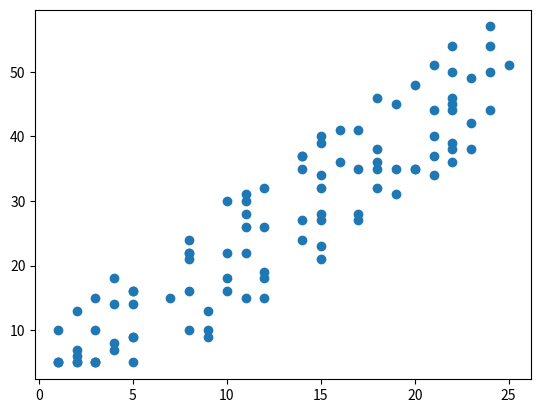
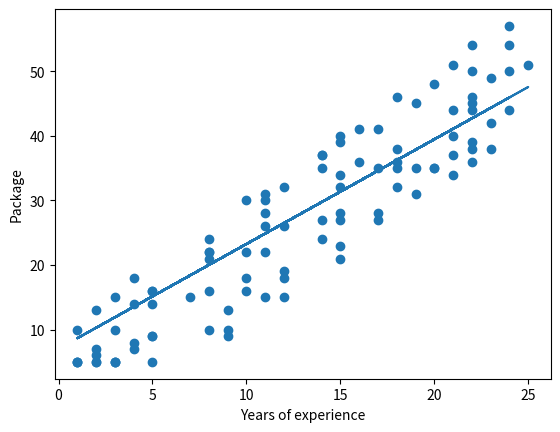

Generate these figures, in order, with matplotlib:
# -*- coding: utf-8 -*-
"""Week_3_Gradient_Descent_Linear_Regression.ipynb

Automatically generated by Colab.

Original file is located at
    https://colab.research.google.com/drive/1BB0qmSmLHxC76-T_hRYR3drrXKeTtyts
"""

import random
import numpy as np
import matplotlib.pyplot as plt

years_of_experience = []
package = []
for i in range(100):
  years_of_experience.append(random.randint(1 , 25))
for i in range(100):
  package.append(max(2*years_of_experience[i] + random.randint(-10, 10) , 5))

years_of_experience = np.array(years_of_experience)
package = np.array(package)

print(years_of_experience)
print(package)

plt.scatter(years_of_experience , package)
plt.show()

def gradient_descent_linear_regression(years_of_experience, package):
    n = len(years_of_experience)
    m = random.randint(1, 10)
    b = random.randint(1, 10)

    loss_function = sum((m * years_of_experience[i] + b - package[i]) ** 2 for i in range(n))

    learning_rate = 0.0001
    max_iterations = 10000

    for iteration in range(max_iterations):
        slope_gradient = 0
        intercept_gradient = 0

        for i in range(n):
            slope_gradient += years_of_experience[i] * (package[i] - m * years_of_experience[i] - b)
            intercept_gradient += (package[i] - (m * years_of_experience[i] + b))

        slope_gradient *= (-2 / n)
        intercept_gradient *= (-2 / n)

        m = m - learning_rate * slope_gradient
        b = b - learning_rate * intercept_gradient

        new_loss_function = sum((m * years_of_experience[i] + b - package[i]) ** 2 for i in range(n))

        if abs(new_loss_function - loss_function) < 1e-6:
            break

        loss_function = new_loss_function

    return [m, b]

m , b = gradient_descent_linear_regression(years_of_experience = years_of_experience , package = package)

y_pred = []
for i in years_of_experience:
  y_pred.append(i*m + b)

y_pred = np.array(y_pred)

plt.plot(years_of_experience , y_pred)
plt.scatter(years_of_experience , package)
plt.xlabel("Years of experience")
plt.ylabel("Package")
plt.show()
